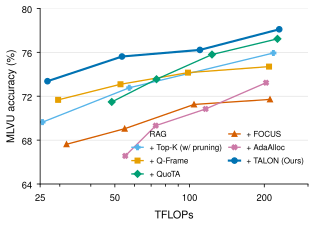

The file beside this chart, header and first rows:
method, budget, tflops, accuracy
Q-Frame, 1536, 29.54, 71.67
Q-Frame, 3072, 52.68, 73.09
Q-Frame, 6144, 98.53, 74.15
QuoTA, 1536, 48.58, 71.48
QuoTA, 3072, 73.59, 73.55
QuoTA, 6144, 123.1, 75.80
Q-Frame, 12288, 209, 74.70
FOCUS, 12288, 210.9, 71.71
TALON (Ours), 1536, 26.76, 73.37
TALON (Ours), 3072, 53.41, 75.62
TALON (Ours), 6144, 110.1, 76.22
AdaAlloc, 1536, 55.06, 66.56
AdaAlloc, 3072, 73.07, 69.32
AdaAlloc, 6144, 116.1, 70.84
FOCUS, 1536, 31.93, 67.62
FOCUS, 3072, 54.76, 69.04
FOCUS, 6144, 104.2, 71.25
Top-K (w/ pruning), 1536, 10.24, 65.04
Top-K (w/ pruning), 3072, 25.55, 69.64
Top-K (w/ pruning), 6144, 57.15, 72.77
QuoTA, 12288, 226, 77.23
TALON (Ours), 12288, 229.7, 78.10
AdaAlloc, 12288, 203.3, 73.23
Top-K (w/ pruning), 12288, 217.6, 75.94
